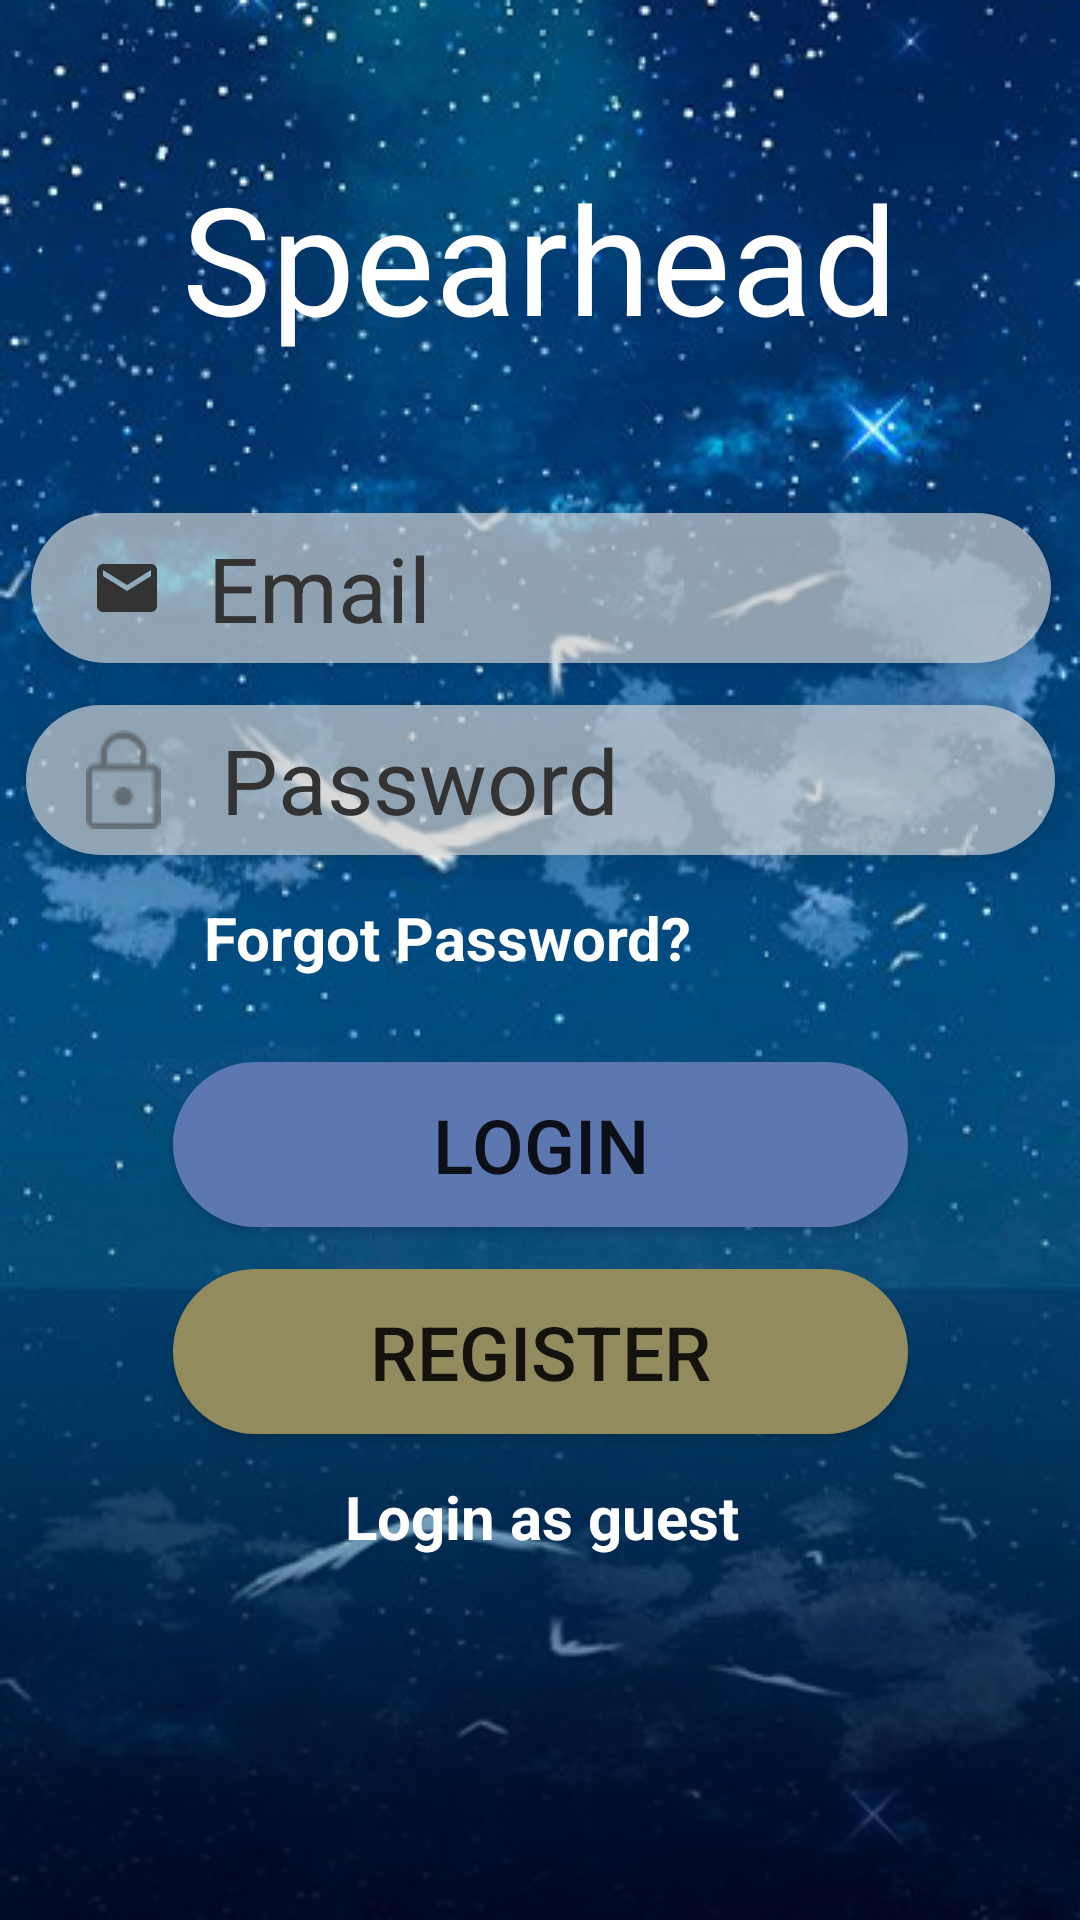

This screen was rendered from an Android layout file. Write that file and the resources it references.
<!-- AndroidManifest.xml: application theme Theme.Spearhead -->
<!-- res/layout/activity_login_page.xml -->
<?xml version="1.0" encoding="utf-8"?>
<androidx.constraintlayout.widget.ConstraintLayout xmlns:android="http://schemas.android.com/apk/res/android"
    xmlns:app="http://schemas.android.com/apk/res-auto"
    xmlns:tools="http://schemas.android.com/tools"
    android:layout_width="match_parent"
    android:layout_height="match_parent"
    android:orientation="vertical"
    android:gravity="center"
    tools:context=".LoginPage"
    android:background="@drawable/loginbackground">


    <ImageView
        android:id="@+id/imageView"
        android:layout_width="match_parent"
        android:layout_height="match_parent"
        app:layout_constraintBottom_toBottomOf="parent"
        app:layout_constraintEnd_toEndOf="parent"
        app:layout_constraintStart_toStartOf="parent"
        app:layout_constraintTop_toTopOf="parent"
        app:srcCompat="@drawable/login_screen_gradient" />

    <TextView
        android:id="@+id/textTitle"
        android:layout_width="match_parent"
        android:layout_height="wrap_content"
        android:text="Spearhead"
        android:textAlignment="center"
        android:textColor="#FFFFFF"
        android:textSize="50sp"
        app:layout_constraintBottom_toTopOf="@+id/textEmail"
        app:layout_constraintEnd_toEndOf="parent"
        app:layout_constraintHorizontal_bias="0.0"
        app:layout_constraintStart_toStartOf="parent"
        app:layout_constraintTop_toTopOf="parent" />

    <EditText
        android:id="@+id/textEmail"
        android:layout_width="340dp"
        android:layout_height="wrap_content"
        android:layout_margin="14dp"
        android:autofillHints="Username"
        android:background="@drawable/edit"
        android:drawableStart="@drawable/email_icon"
        android:drawablePadding="15dp"
        android:elevation="6dp"
        android:hint="Email"
        android:inputType="text"
        android:paddingHorizontal="20dp"
        android:textColorHint="@color/gray"
        android:textSize="30sp"
        app:layout_constraintBottom_toTopOf="@+id/textPassword"
        app:layout_constraintEnd_toEndOf="parent"
        app:layout_constraintHorizontal_bias="0.492"
        app:layout_constraintStart_toStartOf="parent" />

    <EditText
        android:id="@+id/textPassword"
        android:layout_width="343dp"
        android:layout_height="wrap_content"
        android:layout_margin="14dp"
        android:layout_marginStart="35dp"
        android:layout_marginEnd="54dp"
        android:layout_marginBottom="19dp"
        android:autofillHints="Password"
        android:background="@drawable/edit"
        android:drawableStart="@drawable/ic_key"
        android:drawablePadding="20dp"
        android:elevation="8dp"
        android:hint="Password"
        android:inputType="textPassword"
        android:paddingHorizontal="20dp"
        android:textColorHint="@color/gray"
        android:textSize="30sp"
        app:layout_constraintBottom_toTopOf="@+id/textForgetPassword"
        app:layout_constraintEnd_toEndOf="parent"
        app:layout_constraintStart_toStartOf="parent" />

    <TextView
        android:id="@+id/textForgetPassword"
        android:layout_width="wrap_content"
        android:layout_height="wrap_content"
        android:layout_marginStart="68dp"
        android:layout_marginBottom="28dp"
        android:text="Forgot Password?"
        android:textColor="#FFFFFF"
        android:textSize="20sp"
        android:textStyle="bold"
        app:layout_constraintBottom_toTopOf="@+id/btnLogin"
        app:layout_constraintStart_toStartOf="parent" />

    <Button
        android:id="@+id/btnLogin"
        android:layout_width="245dp"
        android:layout_height="55dp"
        android:layout_margin="14dp"
        android:layout_marginEnd="152dp"
        android:background="@drawable/login_button"
        android:elevation="8dp"
        android:text="Login"
        android:textAlignment="center"
        android:textSize="25sp"
        app:backgroundTint="#5D77B1"
        app:layout_constraintBottom_toTopOf="@+id/btnRegister"
        app:layout_constraintEnd_toEndOf="parent"
        app:layout_constraintStart_toStartOf="parent" />

    <Button
        android:id="@+id/btnRegister"
        android:layout_width="245dp"
        android:layout_height="55dp"
        android:layout_margin="14dp"
        android:layout_marginBottom="48dp"
        android:background="@drawable/login_button"
        android:elevation="8dp"
        android:text="Register"
        android:textAlignment="center"
        android:textSize="25sp"
        app:backgroundTint="#928B5E"
        app:layout_constraintBottom_toTopOf="@+id/btnGuest"
        app:layout_constraintEnd_toEndOf="parent"
        app:layout_constraintStart_toStartOf="parent" />

    <TextView
        android:id="@+id/btnGuest"
        android:layout_width="wrap_content"
        android:layout_height="wrap_content"
        android:layout_marginStart="148dp"
        android:layout_marginEnd="147dp"
        android:layout_marginBottom="100dp"
        android:clickable="true"
        android:minHeight="48dp"
        android:text="Login as guest"
        android:textAlignment="center"
        android:textColor="@color/white"
        android:textSize="20sp"
        android:textStyle="bold"
        app:layout_constraintBottom_toBottomOf="parent"
        app:layout_constraintEnd_toEndOf="parent"
        app:layout_constraintStart_toStartOf="parent" />

</androidx.constraintlayout.widget.ConstraintLayout>
<!-- resources referenced by this layout -->
<resources>
  <color name="gray">#FF333333</color>
  <color name="white">#FFFFFFFF</color>
  <!-- drawable edit (drawable) -->
  <?xml version="1.0" encoding="utf-8"?>
  <shape android:shape="rectangle" xmlns:android="http://schemas.android.com/apk/res/android">
  
      <corners android:radius="71dp"/>
      <solid android:color="#A8D9D9D9"/>
      <size  android:height="50dp"/>
  </shape>
  <!-- drawable email_icon (drawable) -->
  <vector android:height="24dp" android:tint="#333"
      android:viewportHeight="24" android:viewportWidth="24"
      android:width="24dp" xmlns:android="http://schemas.android.com/apk/res/android">
      <path android:fillColor="@color/gray" android:pathData="M20,4L4,4c-1.1,0 -1.99,0.9 -1.99,2L2,18c0,1.1 0.9,2 2,2h16c1.1,0 2,-0.9 2,-2L22,6c0,-1.1 -0.9,-2 -2,-2zM20,8l-8,5 -8,-5L4,6l8,5 8,-5v2z"/>
  </vector>
  <!-- drawable ic_key: png bitmap (drawable, 646 bytes) -->
  <!-- drawable login_button (drawable) -->
  <?xml version="1.0" encoding="utf-8"?>
  <shape android:shape="rectangle" xmlns:android="http://schemas.android.com/apk/res/android">
  
      <corners android:radius="71dp"/>
      <solid android:color="#FFD9D9D9"/>
      <size  android:height="50dp"/>
  </shape>
  <!-- drawable login_screen_gradient (drawable) -->
  <?xml version="1.0" encoding="utf-8"?>
  <shape xmlns:android="http://schemas.android.com/apk/res/android"
      android:shape="rectangle" >
  
      <gradient
          android:angle="90"
          android:endColor="#00ffffff"
          android:startColor="#77000000"
          android:centerColor="#00000000"
          />
  
      <corners android:radius="0dp" />
  </shape>
  <!-- drawable loginbackground: png bitmap (drawable, 315947 bytes) -->
  <style name="Theme.Spearhead" parent="Theme.MaterialComponents.DayNight.DarkActionBar">
          
          <item name="colorPrimary">@color/purple_500</item>
          <item name="colorPrimaryVariant">@color/purple_700</item>
          <item name="colorOnPrimary">@color/white</item>
          
          <item name="colorSecondary">@color/teal_200</item>
          <item name="colorSecondaryVariant">@color/teal_700</item>
          <item name="colorOnSecondary">@color/black</item>
          
          <item name="android:statusBarColor">?attr/colorPrimaryVariant</item>
          
      </style>
  <color name="purple_500">#FF6200EE</color>
  <color name="purple_700">#FF3700B3</color>
  <color name="teal_200">#FF03DAC5</color>
  <color name="teal_700">#FF018786</color>
  <color name="black">#FF000000</color>
</resources>
